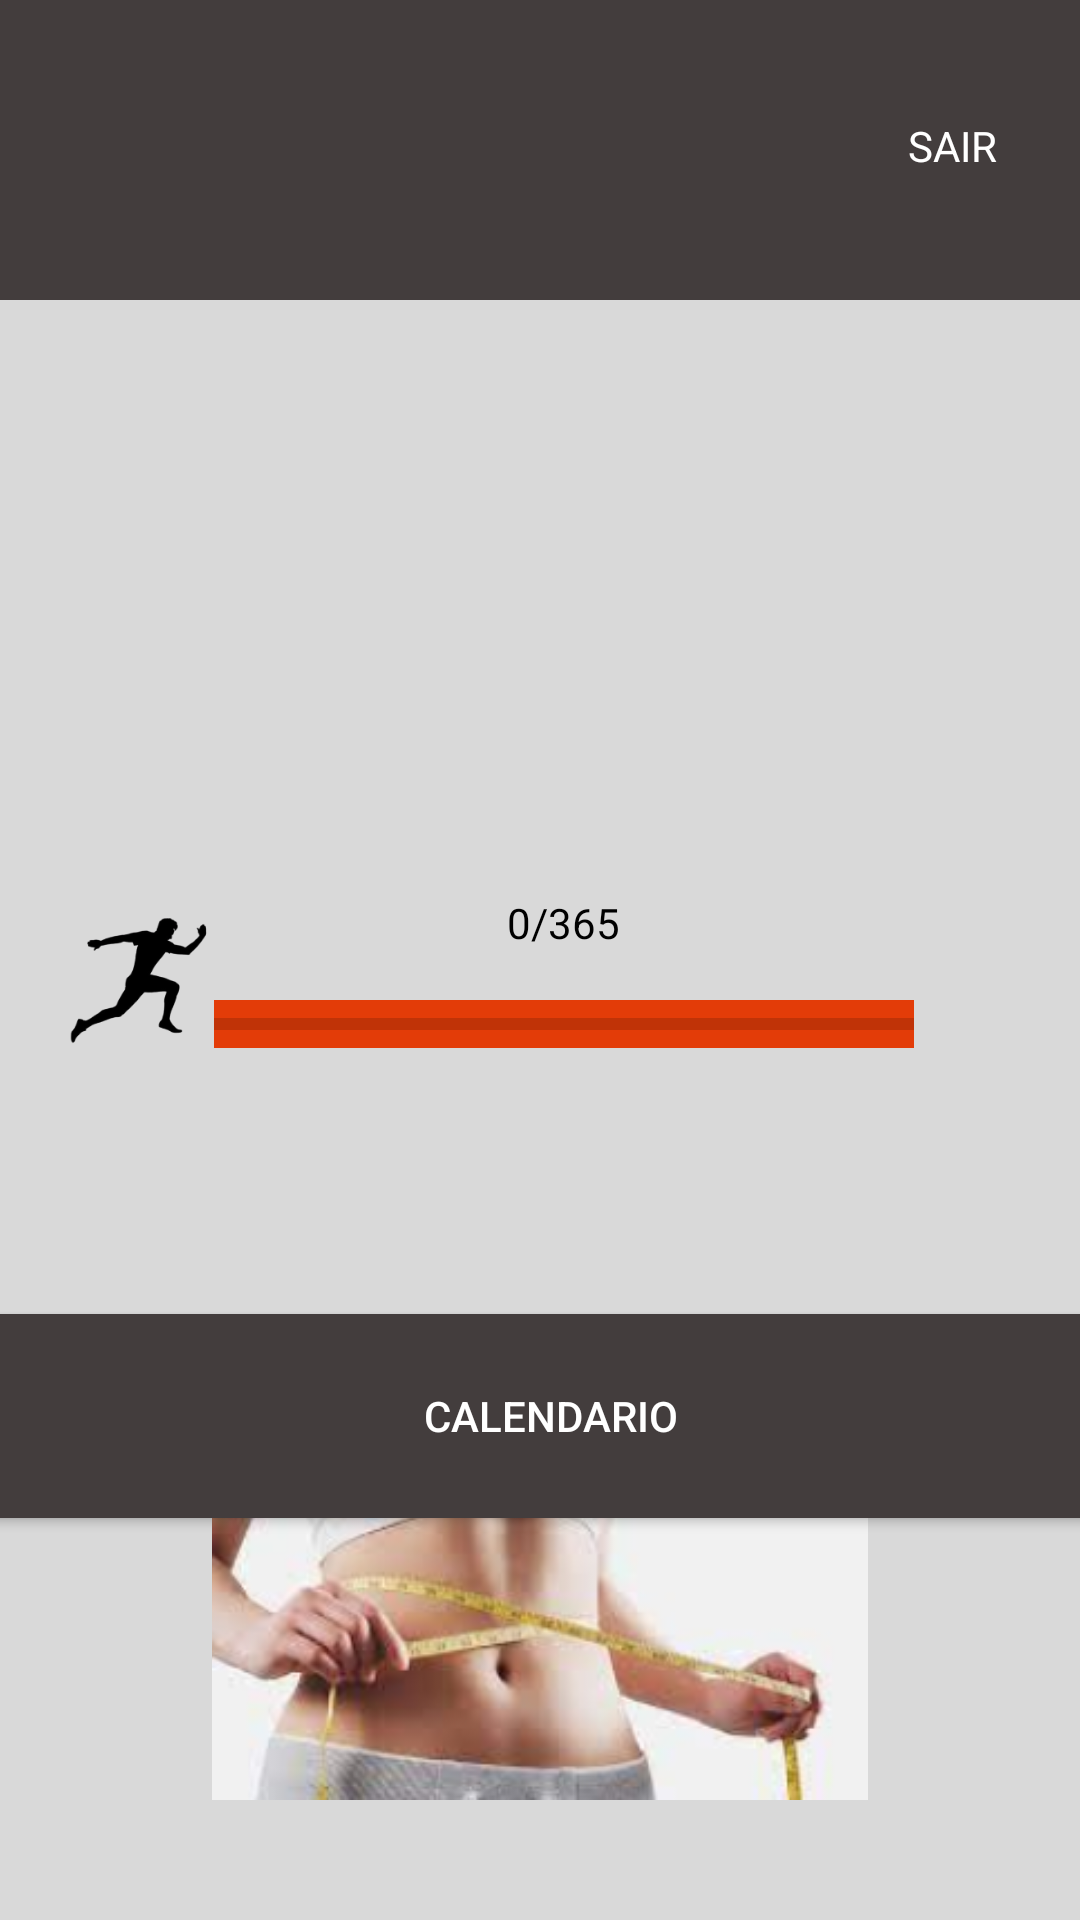

Produce the Android XML layout that renders to this screen, including the resource entries it uses.
<!-- AndroidManifest.xml: application theme Theme.DynamicShape -->
<!-- res/layout/activity_home.xml -->
<?xml version="1.0" encoding="utf-8"?>
<androidx.constraintlayout.widget.ConstraintLayout xmlns:android="http://schemas.android.com/apk/res/android"
    xmlns:app="http://schemas.android.com/apk/res-auto"
    xmlns:tools="http://schemas.android.com/tools"
    android:layout_width="match_parent"
    android:layout_height="match_parent"
    tools:context=".Home"
    android:background="@color/grayy">


    <View
        android:layout_width="match_parent"
        android:layout_height="100dp"
        android:background="@color/gray"
        app:layout_constraintBottom_toBottomOf="@+id/imgExercicios"
        app:layout_constraintEnd_toEndOf="parent"
        app:layout_constraintHorizontal_bias="0.0"
        app:layout_constraintStart_toStartOf="parent"
        app:layout_constraintTop_toTopOf="parent"
        app:layout_constraintVertical_bias="0.0"
        />








    <ImageView

        android:id="@+id/imageView4"
        android:layout_width="249dp"
        android:layout_height="85dp"
        app:layout_constraintBottom_toBottomOf="parent"
        app:layout_constraintEnd_toEndOf="parent"
        app:layout_constraintHorizontal_bias="0.506"
        app:layout_constraintStart_toStartOf="parent"
        app:layout_constraintTop_toTopOf="parent"
        app:layout_constraintVertical_bias="0.024"
        app:srcCompat="@drawable/logo" />


    <TextView
        android:id="@+id/tvSair"
        android:layout_width="wrap_content"
        android:layout_height="wrap_content"
        android:text="SAIR"
        android:textColor="@color/white"
        app:layout_constraintBottom_toBottomOf="parent"
        app:layout_constraintEnd_toEndOf="parent"
        app:layout_constraintHorizontal_bias="0.916"
        app:layout_constraintStart_toStartOf="parent"
        app:layout_constraintTop_toTopOf="parent"
        app:layout_constraintVertical_bias="0.063" />

    <TextView
        android:id="@+id/tvDias"
        android:layout_width="wrap_content"
        android:layout_height="wrap_content"
        android:text="0/365"
        android:textColor="@color/black"
        android:textSize="42px"
        app:layout_constraintBottom_toBottomOf="parent"
        app:layout_constraintEnd_toEndOf="parent"
        app:layout_constraintHorizontal_bias="0.524"
        app:layout_constraintStart_toStartOf="parent"
        app:layout_constraintTop_toTopOf="parent"
        app:layout_constraintVertical_bias="0.48" />

    <ImageView
        android:id="@+id/imageView14"
        android:layout_width="62dp"
        android:layout_height="50dp"
        app:layout_constraintBottom_toBottomOf="parent"
        app:layout_constraintEnd_toEndOf="parent"
        app:layout_constraintHorizontal_bias="0.045"
        app:layout_constraintStart_toStartOf="parent"
        app:layout_constraintTop_toTopOf="parent"
        app:layout_constraintVertical_bias="0.511"
        app:srcCompat="@drawable/atleta" />

    <ProgressBar
        android:id="@+id/progressBar"
        style="?android:attr/progressBarStyleHorizontal"
        android:layout_width="700px"
        android:layout_height="wrap_content"
        android:background="@color/orange"
        app:layout_constraintBottom_toBottomOf="parent"
        app:layout_constraintEnd_toEndOf="parent"
        app:layout_constraintHorizontal_bias="0.562"
        app:layout_constraintStart_toStartOf="parent"
        app:layout_constraintTop_toTopOf="parent"
        app:layout_constraintVertical_bias="0.534" />

    <Button
        android:id="@+id/btnMes"
        android:layout_width="385dp"
        android:layout_height="80dp"

        android:layout_marginTop="432dp"
        android:backgroundTint="@color/gray"
        android:text="Calendario"
        android:textColor="@color/white"
        app:layout_constraintEnd_toEndOf="parent"
        app:layout_constraintHorizontal_bias="0.384"
        app:layout_constraintStart_toStartOf="parent"
        app:layout_constraintTop_toTopOf="parent" />

    <TextView
        android:id="@+id/textView6"
        android:layout_width="wrap_content"
        android:layout_height="wrap_content"
        android:text="Exercicios para voce fazer"
        android:textColor="@color/black"
        android:textSize="42px"
        app:layout_constraintBottom_toBottomOf="parent"
        app:layout_constraintEnd_toEndOf="parent"
        app:layout_constraintStart_toStartOf="parent"
        app:layout_constraintTop_toTopOf="parent"
        app:layout_constraintVertical_bias="0.748" />

    <ImageView
        android:id="@+id/imgExercicios"
        android:layout_width="match_parent"
        android:layout_height="120dp"
        android:layout_marginBottom="40dp"
        app:layout_constraintBottom_toBottomOf="parent"
        app:layout_constraintEnd_toEndOf="parent"
        app:layout_constraintHorizontal_bias="0.0"

        app:layout_constraintStart_toStartOf="parent"
        app:srcCompat="@drawable/emagrecer" />

    <ImageView
        android:id="@+id/imageView16"
        android:layout_width="467dp"
        android:layout_height="232dp"
        app:layout_constraintBottom_toBottomOf="parent"
        app:layout_constraintEnd_toEndOf="parent"
        app:layout_constraintStart_toStartOf="parent"
        app:layout_constraintTop_toTopOf="parent"
        app:layout_constraintVertical_bias="0.178"
        app:srcCompat="@drawable/academia" />


</androidx.constraintlayout.widget.ConstraintLayout>
<!-- resources referenced by this layout -->
<resources>
  <color name="black">#FF000000</color>
  <color name="gray">#433D3D</color>
  <color name="grayy">#D9D9D9</color>
  <color name="orange">#E33C08</color>
  <color name="white">#FFFFFFFF</color>
  <!-- drawable atleta: png bitmap (drawable, 8037 bytes) -->
  <!-- drawable divredonda (drawable) -->
  <shape xmlns:android="http://schemas.android.com/apk/res/android" >
  
      <solid android:color="#FFFFFF" />
  
      <stroke
          android:width="0dp"
          android:color="@color/black"
          />
      <corners
  
          android:radius="250dp"/>
  </shape>
  <!-- drawable emagrecer: png bitmap (drawable-mdpi, 86439 bytes) -->
  <style name="Theme.DynamicShape" parent="Theme.MaterialComponents.DayNight.NoActionBar">
          
          <item name="colorPrimary">@color/purple_500</item>
          <item name="colorPrimaryVariant">@color/purple_700</item>
          <item name="colorOnPrimary">@color/white</item>
          
          <item name="colorSecondary">@color/teal_200</item>
          <item name="colorSecondaryVariant">@color/teal_700</item>
          <item name="colorOnSecondary">@color/black</item>
          
          <item name="android:statusBarColor" tools:targetApi="l">?attr/colorPrimaryVariant</item>
          
      </style>
  <color name="purple_500">#FF6200EE</color>
  <color name="purple_700">#FF3700B3</color>
  <color name="teal_200">#FF03DAC5</color>
  <color name="teal_700">#FF018786</color>
</resources>
